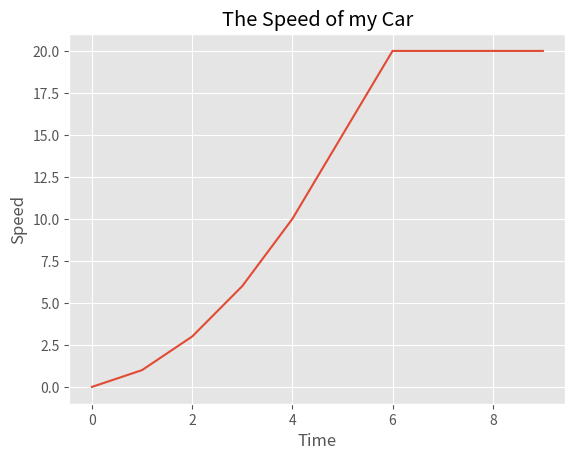

Write the Python code that produced this figure.
# Type inferencing: the variable becomes whatever you put in it
variable_one = "one"
type(variable_one)

variable_two = 2
type(variable_two)

variable_three = 3.0
type(variable_three)

# Dynamic typing: you can put a different type into a variable
variable_one = 45
type(variable_one)

# Addition
3 + 2

# Subtraction
float(6 - 2)

# Division
int(4 / 2)

# Multiplication
str(3 * 2)

# Modulo
72 % 10

# Integer Division
72 // 10

# Exponentiation is easy and cool
4 ** 2

# Which means we get rooting for free
4 ** 0.5

7 == 7

7 == 3

7 > 2

7 < 2

12 >= 12

12 <= 11

our_variable = True

if our_variable:
    print("our_variable was true!")

our_variable = False

if our_variable:
    print("our_variable was true!")
else:
    print("our_variable was false!")

our_variable = "purple"

if our_variable == "fuq the patriarchy":
    print("our_variable is woke af!")
elif our_variable == "purple":
    print("our_variable is purple!")
else:
    print("our_variable ")

# Creating a list
my_list = [1, 2, 3]
type(my_list)

# Adding something to your list
my_list.append(42)
my_list

# Removing something from the end of the list
my_list.pop()

# The remaining elements
my_list

# Indexing
my_list[1]

my_list.append(4)
my_list.append(5)
my_list.append(6)

my_list[:]

prices = {'Pineapple': 1.99, 'Pokemon Cards': 4.50, 'US Debt': 20857000000000}
prices

# Adding elements to the dictionary
prices['Chocolate Bar'] = 0.79
prices

# Removing an element from the dictionary
del prices['Pokemon Cards']
prices

# Editing a value
prices['US Debt'] += 1000000
prices

# The format
#
# for <holder variable> in <list>:
#     <code to execute>

my_list = [1, 2, 3, 4]
for list_item in my_list:
    print(list_item)

my_dict = {'First Course': 'Caesar Salad', 'Main Course': 'Roasted Duck', 'Desert': 'Cocaine Wine'}
my_dict[4] = "ur mom"
for key in my_dict:
    print("Key:", key)
    print("Value:", my_dict[key])
    print("\n")

my_dict.keys()

# The format
#
# def <name of function>(<param 1>, <param 2>, ...):
#     <code to execute>
#     return <return value>

def root_and_increment(num):
    root = num ** 0.5
    return (root + 1)

type(root_and_increment)    

anonymous_func = lambda num: (num ** 0.5) + 1
type(anonymous_func)

def run_function(func, data):
    return func(data)

run_function(lambda num: (num ** 0.5) + 1, 16)

root_and_increment(7)

# Default arguments
def meaning_of_life(meaning=42):
    print("The meaning of life is {}".format(meaning))

meaning_of_life("basking in the absurd")
meaning_of_life(meaning="belping others")
meaning_of_life()

# Define a class
class Car:
    def __init__(self, max_speed=12):
        self.max_speed = max_speed
        self.wheels = 4
        self.speed = 0
    def accelerate(self, delta):
        self.speed += delta
        if self.speed > self.max_speed:
            self.speed = self.max_speed

type(Car)

my_car = Car(max_speed=20)
print(type(my_car))

speed_log = []

for i in range(10):
    my_car.accelerate(i)
    speed_log.append(my_car.speed)

speed_log

import matplotlib.pyplot as plt

plt.style.use('ggplot')
plt.plot(speed_log)
plt.title("The Speed of my Car")
plt.xlabel("Time")
plt.ylabel("Speed")
plt.show()